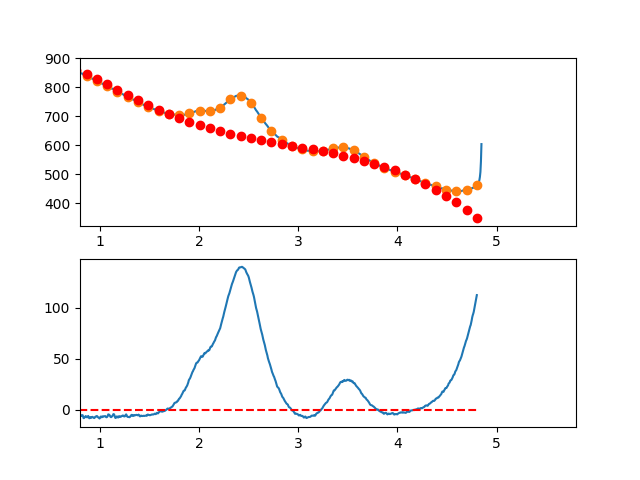

The file beside this chart, header and first rows:
3.497376620970942263e-01, -9.727077670250650954e+00
3.549127125818158923e-01, -6.943645877379367448e+00
3.600877630665375029e-01, -5.158340279084086433e+00
3.652628135512591134e-01, -2.148121525318174463e+00
3.704378640359806685e-01, 1.313049733966295207e+00
3.756129145207023345e-01, 3.393212848816119731e+00
3.807879650054239451e-01, 4.775407169278309993e+00
3.859630154901455557e-01, 6.164672045400266143e+00
3.911380659748671662e-01, 4.925046827229039081e+00
3.963131164595887768e-01, 4.601570864811719730e+00
4.014881669443103873e-01, 6.180283508195429931e+00
4.066632174290319424e-01, 8.554224107427444324e+00
4.118382679137536084e-01, 8.323432012555031179e+00
4.170133183984752190e-01, 6.825946573625174096e+00
4.221883688831968295e-01, 9.073807140685175909e+00
4.273634193679184401e-01, 7.104053063781861965e+00
4.325384698526400507e-01, 4.754723692962443238e+00
4.377135203373616612e-01, 5.228858378274480856e+00
4.428885708220832718e-01, 7.826496469765174879e+00
4.480636213068048823e-01, 8.642677317481116006e+00
4.532386717915264929e-01, 1.047544027146955159e+01
4.584137222762481034e-01, 1.063482468177812734e+01
4.635887727609697140e-01, 8.411869898453687711e+00
4.687638232456912690e-01, 7.676615271543255403e+00
4.739388737304129906e-01, 9.512100151094159628e+00
4.791139242151345456e-01, 1.107136388715355224e+01
4.842889746998561562e-01, 1.113244582976858510e+01
4.894640251845778223e-01, 1.124938532898647736e+01
4.946390756692994328e-01, 1.021522173485402618e+01
4.998141261540209879e-01, 9.171994397418757217e+00
5.049891766387426539e-01, 1.042774266672802241e+01
5.101642271234642090e-01, 9.210505892828564356e+00
5.153392776081858750e-01, 9.583323425767389381e+00
5.205143280929074301e-01, 9.727234615592010414e+00
5.256893785776289851e-01, 8.153278812349753935e+00
5.308644290623507622e-01, 7.299495366087171533e+00
5.360394795470723173e-01, 6.108923626852060806e+00
5.412145300317938723e-01, 5.707602944691302582e+00
5.463895805165155384e-01, 7.753572669651930482e+00
5.515646310012372044e-01, 8.907872151780907188e+00
5.567396814859587595e-01, 9.428540741126084868e+00
5.619147319706804256e-01, 7.279963535533624963e+00
5.670897824554018696e-01, 5.772908624046067416e+00
5.722648329401235356e-01, 5.593489843506631587e+00
5.774398834248452017e-01, 4.358821030757553672e+00
5.826149339095667568e-01, 3.434016022640776100e+00
5.877899843942884228e-01, 3.161188655999580988e+00
5.929650348790099779e-01, 2.732452767675908945e+00
5.981400853637316439e-01, 2.269922194512560054e+00
6.033151358484533100e-01, 3.069710773351516764e+00
6.084901863331748650e-01, 2.562932341035434547e+00
6.136652368178964201e-01, 1.891700734406867923e+00
6.188402873026181972e-01, 1.140129790307810254e+00
6.240153377873396412e-01, 6.233333455817273716e-01
6.291903882720613073e-01, 1.214252370699568928e-01
6.343654387567828623e-01, -7.204806983846765434e-01
6.395404892415045284e-01, -1.907270623939439247e+00
6.447155397262261944e-01, -1.366830702752281468e+00
6.498905902109477495e-01, -2.150470979802321381e-01
6.550656406956693045e-01, -1.215805972781367927e+00
6.602406911803910816e-01, -1.409993490313240727e+00
... 809 more rows
